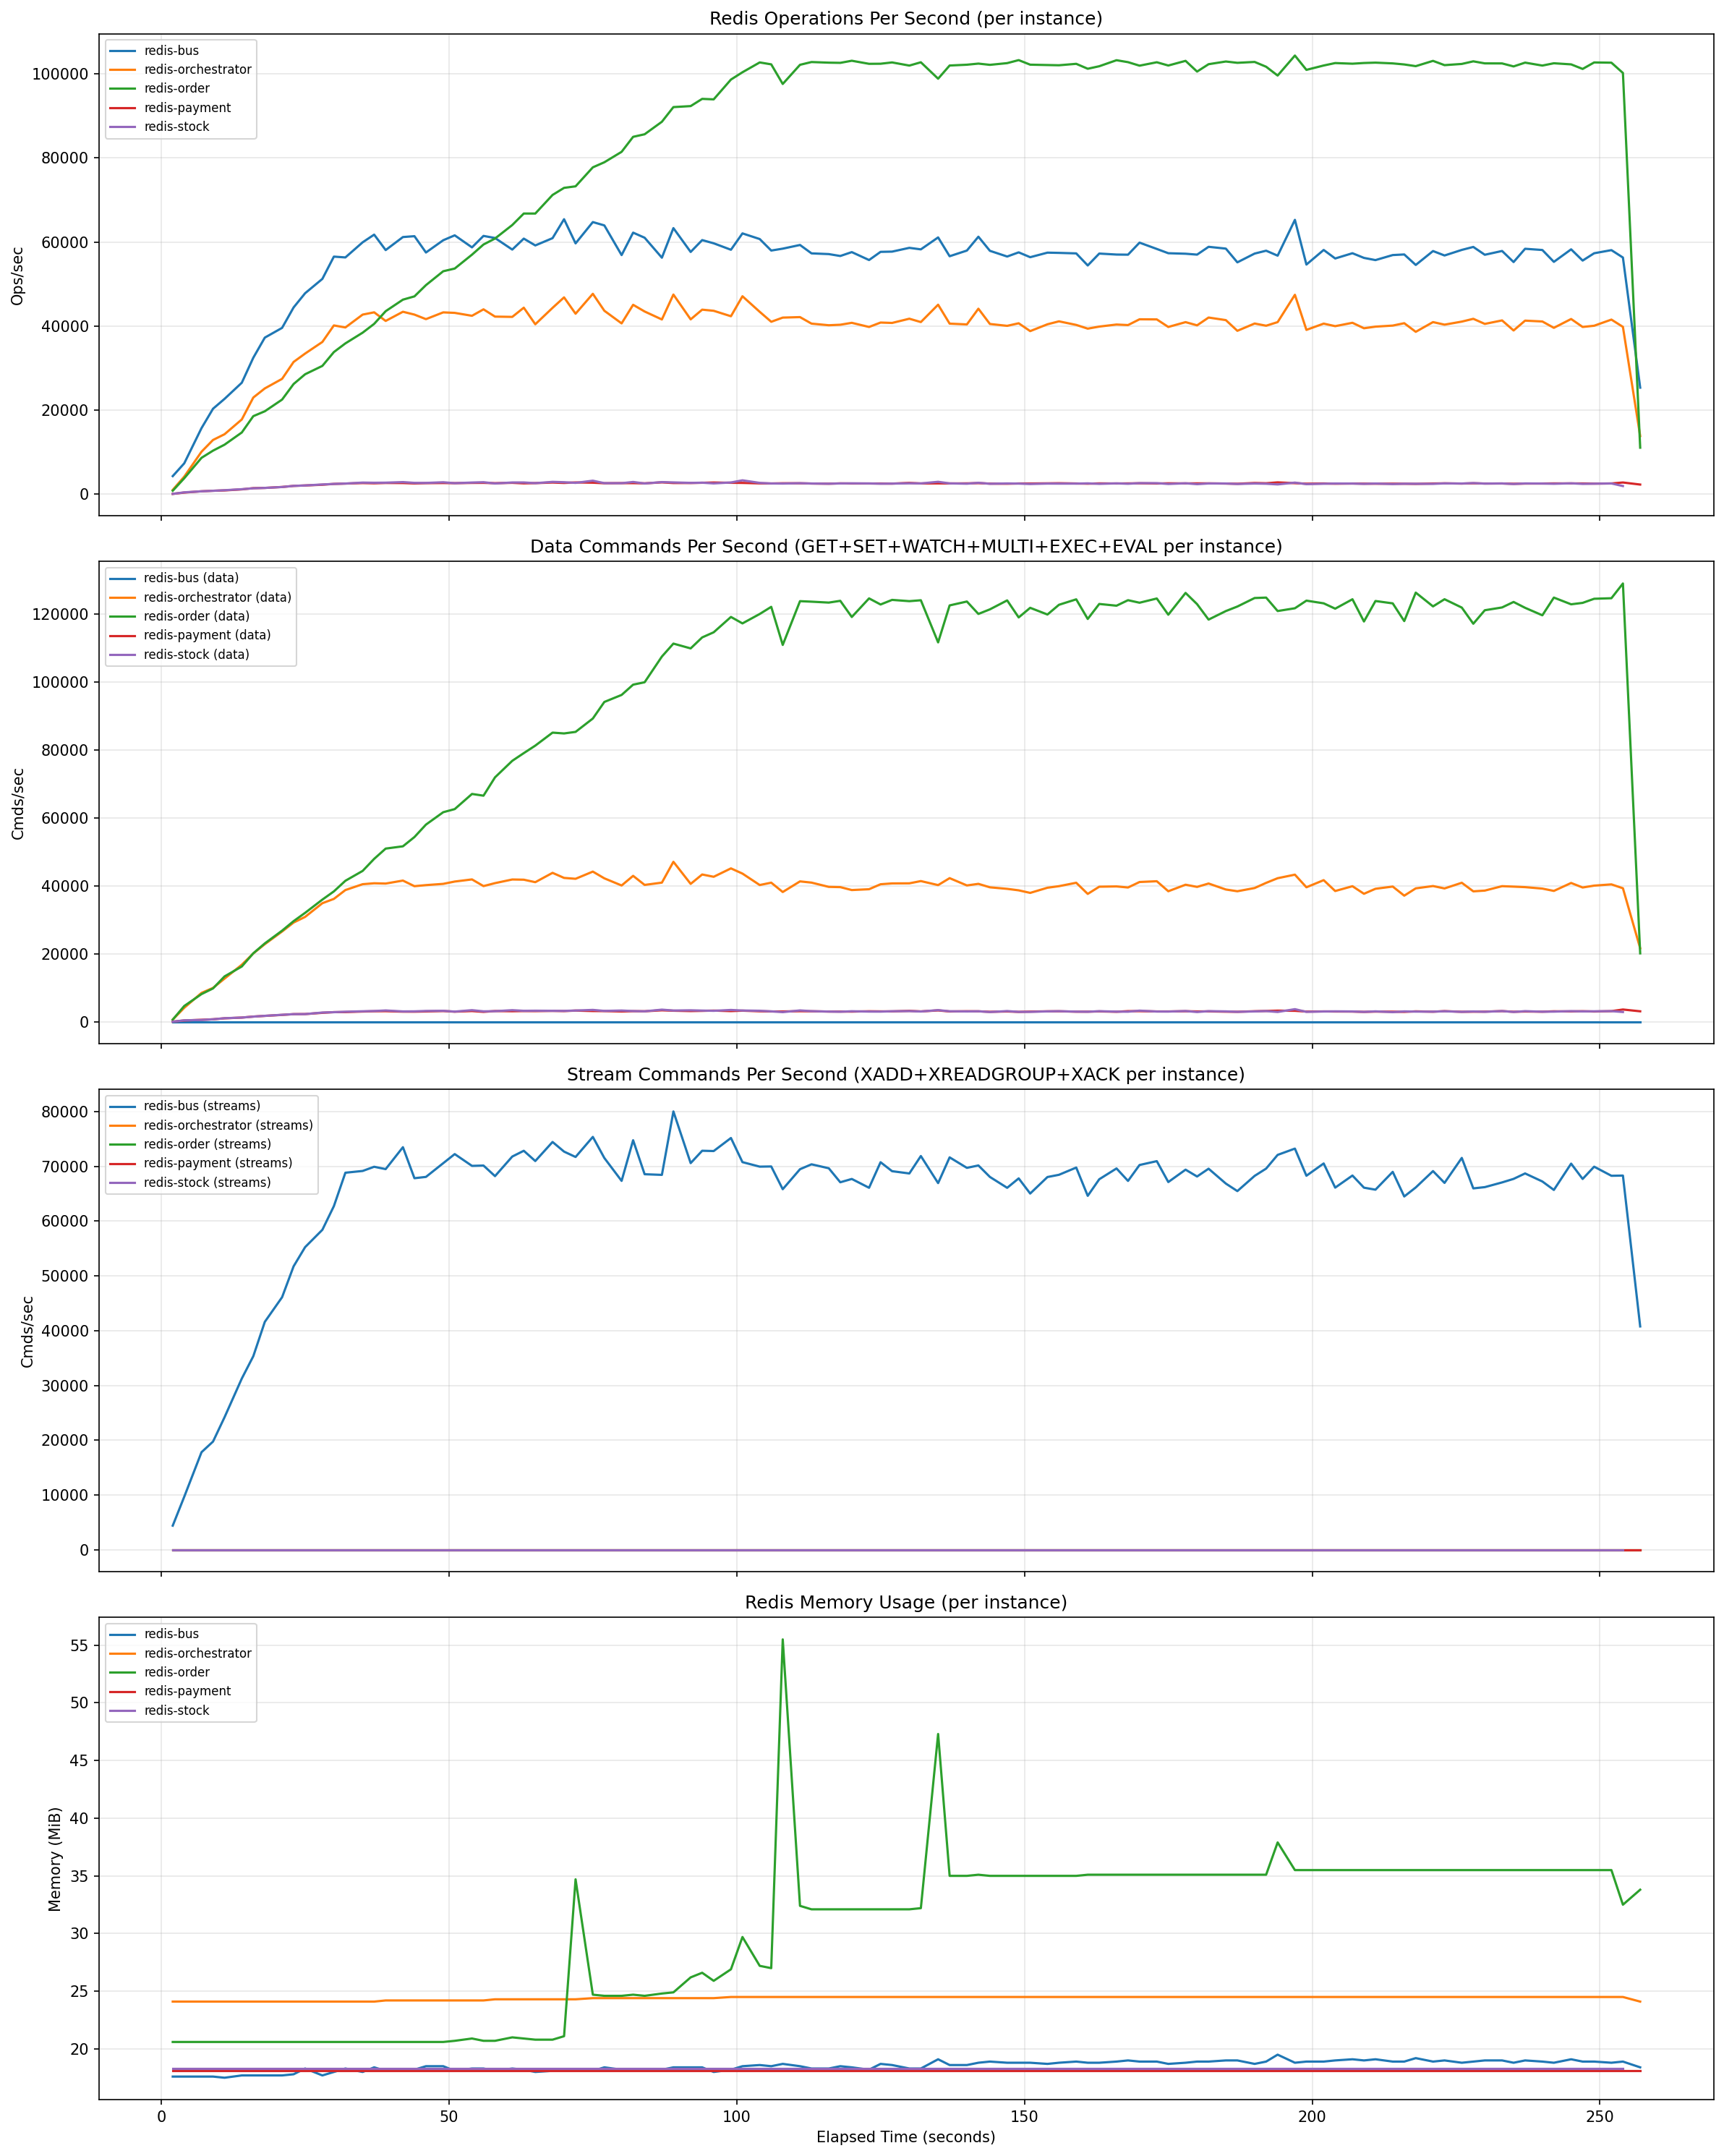

Source data for this figure (header and first rows):
timestamp, instance, ops_per_sec, connected_clients, used_memory_mb, cmd_get, cmd_set, cmd_xadd, cmd_xreadgroup, cmd_xack, cmd_watch, cmd_multi, cmd_exec, cmd_eval, total_commands
1775420530, redis-bus, 2835, 838, 17.5, 0, 0, 17070224, 7365049, 8535102, 0, 0, 0, 0, 33080430
1775420530, redis-orchestrator, 18, 152, 24.1, 2859026, 4285464, 0, 0, 0, 2857026, 4284849, 4284849, 1996, 22829879
1775420530, redis-order, 3, 1690, 20.6, 19918459, 2823832, 0, 0, 0, 2823870, 2823869, 2823869, 0, 31221597
1775420530, redis-payment, 0, 48, 18.1, 1427823, 0, 0, 0, 0, 0, 0, 0, 0, 1428891
1775420530, redis-stock, 0, 73, 18.3, 1427823, 0, 0, 0, 0, 0, 0, 0, 0, 1428966
1775420532, redis-bus, 4290, 853, 17.6, 0, 0, 17071424, 7372064, 8535702, 0, 0, 0, 0, 33089588
1775420532, redis-orchestrator, 1011, 152, 24.1, 2859234, 4285770, 0, 0, 0, 2857228, 4285151, 4285151, 2002, 22831519
1775420532, redis-order, 811, 1690, 20.6, 19918959, 2824032, 0, 0, 0, 2824070, 2824069, 2824069, 0, 31222905
1775420532, redis-payment, 62, 48, 18.1, 1427923, 0, 0, 0, 0, 0, 0, 0, 0, 1428995
1775420532, redis-stock, 63, 73, 18.3, 1427923, 0, 0, 0, 0, 0, 0, 0, 0, 1429070
1775420534, redis-bus, 7335, 854, 17.6, 0, 0, 17078540, 7380793, 8539234, 0, 0, 0, 0, 33109270
1775420534, redis-orchestrator, 4168, 152, 24.1, 2860484, 4287685, 0, 0, 0, 2858475, 4287072, 4287072, 2005, 22841692
1775420534, redis-order, 3784, 1691, 20.6, 19922512, 2825474, 0, 0, 0, 2825512, 2825511, 2825511, 0, 31232234
1775420534, redis-payment, 374, 48, 18.1, 1428723, 0, 0, 0, 0, 0, 0, 0, 0, 1429799
1775420534, redis-stock, 432, 73, 18.3, 1428823, 0, 0, 0, 0, 0, 0, 0, 0, 1429974
1775420537, redis-bus, 15711, 854, 17.6, 0, 0, 17094214, 7392894, 8547086, 0, 0, 0, 0, 33145233
1775420537, redis-orchestrator, 10097, 152, 24.1, 2863143, 4291554, 0, 0, 0, 2861128, 4290981, 4290981, 2011, 22862575
1775420537, redis-order, 8642, 1691, 20.6, 19928794, 2827981, 0, 0, 0, 2828020, 2828019, 2828019, 0, 31248554
1775420537, redis-payment, 683, 48, 18.1, 1429923, 0, 0, 0, 0, 0, 0, 0, 0, 1431001
1775420537, redis-stock, 676, 73, 18.3, 1429923, 0, 0, 0, 0, 0, 0, 0, 0, 1431076
1775420539, redis-bus, 20322, 854, 17.6, 0, 0, 17112226, 7405381, 8556101, 0, 0, 0, 0, 33185051
1775420539, redis-orchestrator, 12892, 152, 24.1, 2866236, 4296110, 0, 0, 0, 2864214, 4295588, 4295588, 2018, 22887097
1775420539, redis-order, 10351, 1691, 20.6, 19936335, 2831007, 0, 0, 0, 2831046, 2831045, 2831045, 0, 31268210
1775420539, redis-payment, 806, 48, 18.1, 1431423, 0, 0, 0, 0, 0, 0, 0, 0, 1432503
1775420539, redis-stock, 797, 73, 18.3, 1431423, 0, 0, 0, 0, 0, 0, 0, 0, 1432578
1775420541, redis-bus, 22667, 854, 17.5, 0, 0, 17135046, 7419541, 8567513, 0, 0, 0, 0, 33233747
1775420541, redis-orchestrator, 14255, 152, 24.1, 2870146, 4301939, 0, 0, 0, 2868118, 4301465, 4301465, 2026, 22918341
1775420541, redis-order, 11767, 1691, 20.6, 19946716, 2835088, 0, 0, 0, 2835127, 2835126, 2835126, 0, 31294924
1775420541, redis-payment, 886, 48, 18.1, 1433497, 0, 0, 0, 0, 0, 0, 0, 0, 1434579
1775420541, redis-stock, 936, 73, 18.3, 1433552, 0, 0, 0, 0, 0, 0, 0, 0, 1434710
1775420544, redis-bus, 26510, 863, 17.7, 0, 0, 17166143, 7435533, 8582945, 0, 0, 0, 0, 33296616
1775420544, redis-orchestrator, 17770, 152, 24.1, 2875361, 4309609, 0, 0, 0, 2873330, 4309204, 4309204, 2029, 22959588
1775420544, redis-order, 14672, 1692, 20.6, 19959304, 2840077, 0, 0, 0, 2840116, 2840115, 2840115, 0, 31327476
1775420544, redis-payment, 1136, 48, 18.1, 1435999, 0, 0, 0, 0, 0, 0, 0, 0, 1437086
1775420544, redis-stock, 1179, 73, 18.3, 1436059, 0, 0, 0, 0, 0, 0, 0, 0, 1437222
1775420546, redis-bus, 32463, 863, 17.7, 0, 0, 17201740, 7452861, 8600707, 0, 0, 0, 0, 33367610
1775420546, redis-orchestrator, 22988, 152, 24.1, 2881596, 4318795, 0, 0, 0, 2879559, 4318491, 4318491, 2033, 23009006
1775420546, redis-order, 18559, 1692, 20.6, 19974824, 2846275, 0, 0, 0, 2846314, 2846313, 2846313, 0, 31367793
1775420546, redis-payment, 1430, 48, 18.1, 1439095, 0, 0, 0, 0, 0, 0, 0, 0, 1440185
1775420546, redis-stock, 1392, 73, 18.3, 1439126, 0, 0, 0, 0, 0, 0, 0, 0, 1440291
1775420548, redis-bus, 37243, 863, 17.7, 0, 0, 17244033, 7472587, 8621911, 0, 0, 0, 0, 33451133
1775420548, redis-orchestrator, 25157, 152, 24.1, 2888625, 4329275, 0, 0, 0, 2886580, 4329057, 4329057, 2041, 23065160
1775420548, redis-order, 19720, 1692, 20.6, 19992911, 2853283, 0, 0, 0, 2853322, 2853321, 2853321, 0, 31413922
1775420548, redis-payment, 1482, 48, 18.1, 1442596, 0, 0, 0, 0, 0, 0, 0, 0, 1443688
1775420548, redis-stock, 1484, 73, 18.3, 1442659, 0, 0, 0, 0, 0, 0, 0, 0, 1443826
1775420551, redis-bus, 39560, 864, 17.7, 0, 0, 17291446, 7493763, 8645537, 0, 0, 0, 0, 33543668
1775420551, redis-orchestrator, 27431, 152, 24.1, 2896859, 4341403, 0, 0, 0, 2894806, 4341315, 4341315, 2049, 23130408
1775420551, redis-order, 22497, 1693, 20.6, 20014079, 2861393, 0, 0, 0, 2861438, 2861431, 2861431, 0, 31467549
1775420551, redis-payment, 1707, 48, 18.1, 1446673, 0, 0, 0, 0, 0, 0, 0, 0, 1447767
1775420551, redis-stock, 1695, 73, 18.3, 1446801, 0, 0, 0, 0, 0, 0, 0, 0, 1447970
1775420553, redis-bus, 44421, 869, 17.8, 0, 0, 17345209, 7516696, 8672334, 0, 0, 0, 0, 33647496
1775420553, redis-orchestrator, 31454, 152, 24.1, 2905910, 4354739, 0, 0, 0, 2903859, 4354785, 4354785, 2053, 23202127
1775420553, redis-order, 26202, 1693, 20.6, 20037831, 2870256, 0, 0, 0, 2870297, 2870294, 2870294, 0, 31526756
1775420553, redis-payment, 1962, 48, 18.1, 1451202, 0, 0, 0, 0, 0, 0, 0, 0, 1452300
1775420553, redis-stock, 1962, 73, 18.3, 1451315, 0, 0, 0, 0, 0, 0, 0, 0, 1452489
1775420555, redis-bus, 47800, 897, 18.3, 0, 0, 17403239, 7540451, 8701045, 0, 0, 0, 0, 33758416
1775420555, redis-orchestrator, 33447, 152, 24.1, 2915429, 4368882, 0, 0, 0, 2913367, 4369049, 4369049, 2057, 23277968
1775420555, redis-order, 28524, 1694, 20.6, 20064100, 2879709, 0, 0, 0, 2879750, 2879749, 2879749, 0, 31590850
1775420555, redis-payment, 2066, 48, 18.1, 1455773, 0, 0, 0, 0, 0, 0, 0, 0, 1456875
1775420555, redis-stock, 2068, 73, 18.3, 1455863, 0, 0, 0, 0, 0, 0, 0, 0, 1457040
... 484 more rows
